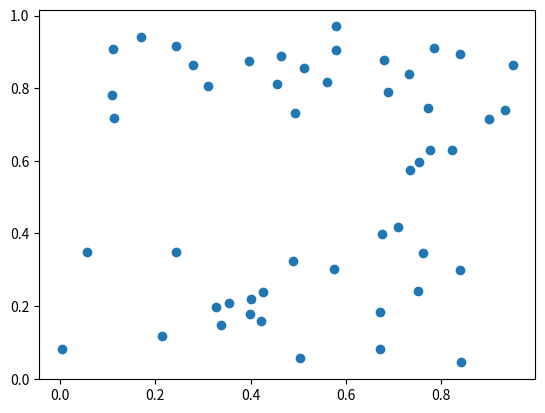

Recreate this plot in Python.
import numpy as np
from matplotlib import pyplot as plt


N = 50
x = np.random.rand(N)
y = np.random.rand(N)

plt.scatter(x, y)
plt.show()
